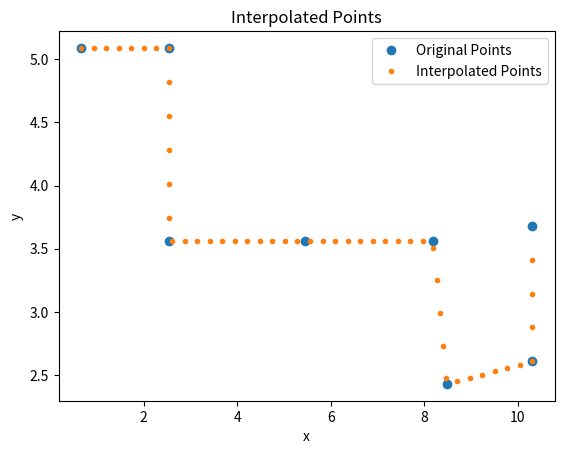
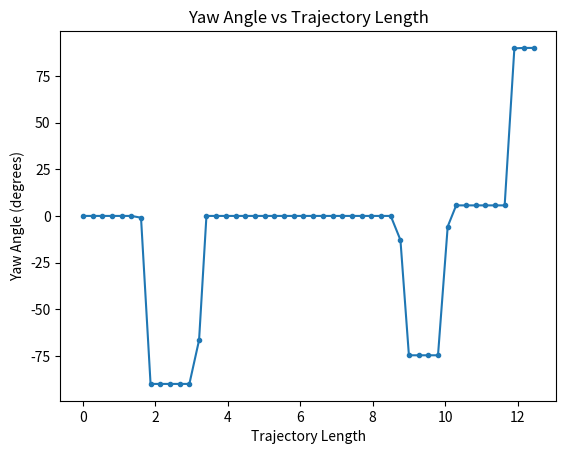

These charts were generated, in order, by the following Python code:
import numpy as np
import matplotlib.pyplot as plt

x = [0.66, 2.53, 2.53, 5.44, 8.18, 8.49, 10.31, 10.31]
y = [5.09, 5.09, 3.56, 3.56, 3.56, 2.43, 2.61, 3.68]
points = np.column_stack((x, y))

total_distance = np.sum(np.sqrt(np.sum(np.diff(points, axis=0)**2, axis=1)))

num_interp_points = 50
interp_distance = total_distance / (num_interp_points - 1)

interp_points = [points[0]]
interp_yaw_angles = []
interp_trajectory_lengths = [0]

current_distance = 0
current_point_index = 0

for _ in range(num_interp_points - 2):
    current_distance += interp_distance
    while current_point_index < len(points) - 1:
        segment_distance = np.sqrt(np.sum((points[current_point_index + 1] - points[current_point_index])**2))
        if current_distance < segment_distance:
            break
        else:
            current_distance -= segment_distance
            current_point_index += 1

    t = current_distance / segment_distance
    new_point = points[current_point_index] + t * (points[current_point_index + 1] - points[current_point_index])
    distance = np.linalg.norm(new_point - interp_points[-1])
    interp_points.append(new_point)

    dx = new_point[0] - interp_points[-2][0]
    dy = new_point[1] - interp_points[-2][1]
    yaw_angle = np.arctan2(dy, dx)
    interp_yaw_angles.append(yaw_angle)
    interp_trajectory_lengths.append(interp_trajectory_lengths[-1] + distance)

interp_points = np.array(interp_points)

print(len(interp_points))
print(len(interp_yaw_angles))
print(len(interp_trajectory_lengths))
plt.figure(1)
plt.plot(points[:, 0], points[:, 1], 'o', label='Original Points')
plt.plot(interp_points[:, 0], interp_points[:, 1], '.', label='Interpolated Points')
plt.legend()
plt.xlabel("x")
plt.ylabel("y")
plt.title("Interpolated Points")

plt.figure(2)
plt.plot(interp_trajectory_lengths[:-1], np.degrees(interp_yaw_angles), '.-')
plt.xlabel("Trajectory Length")
plt.ylabel("Yaw Angle (degrees)")
plt.title("Yaw Angle vs Trajectory Length")

plt.show()